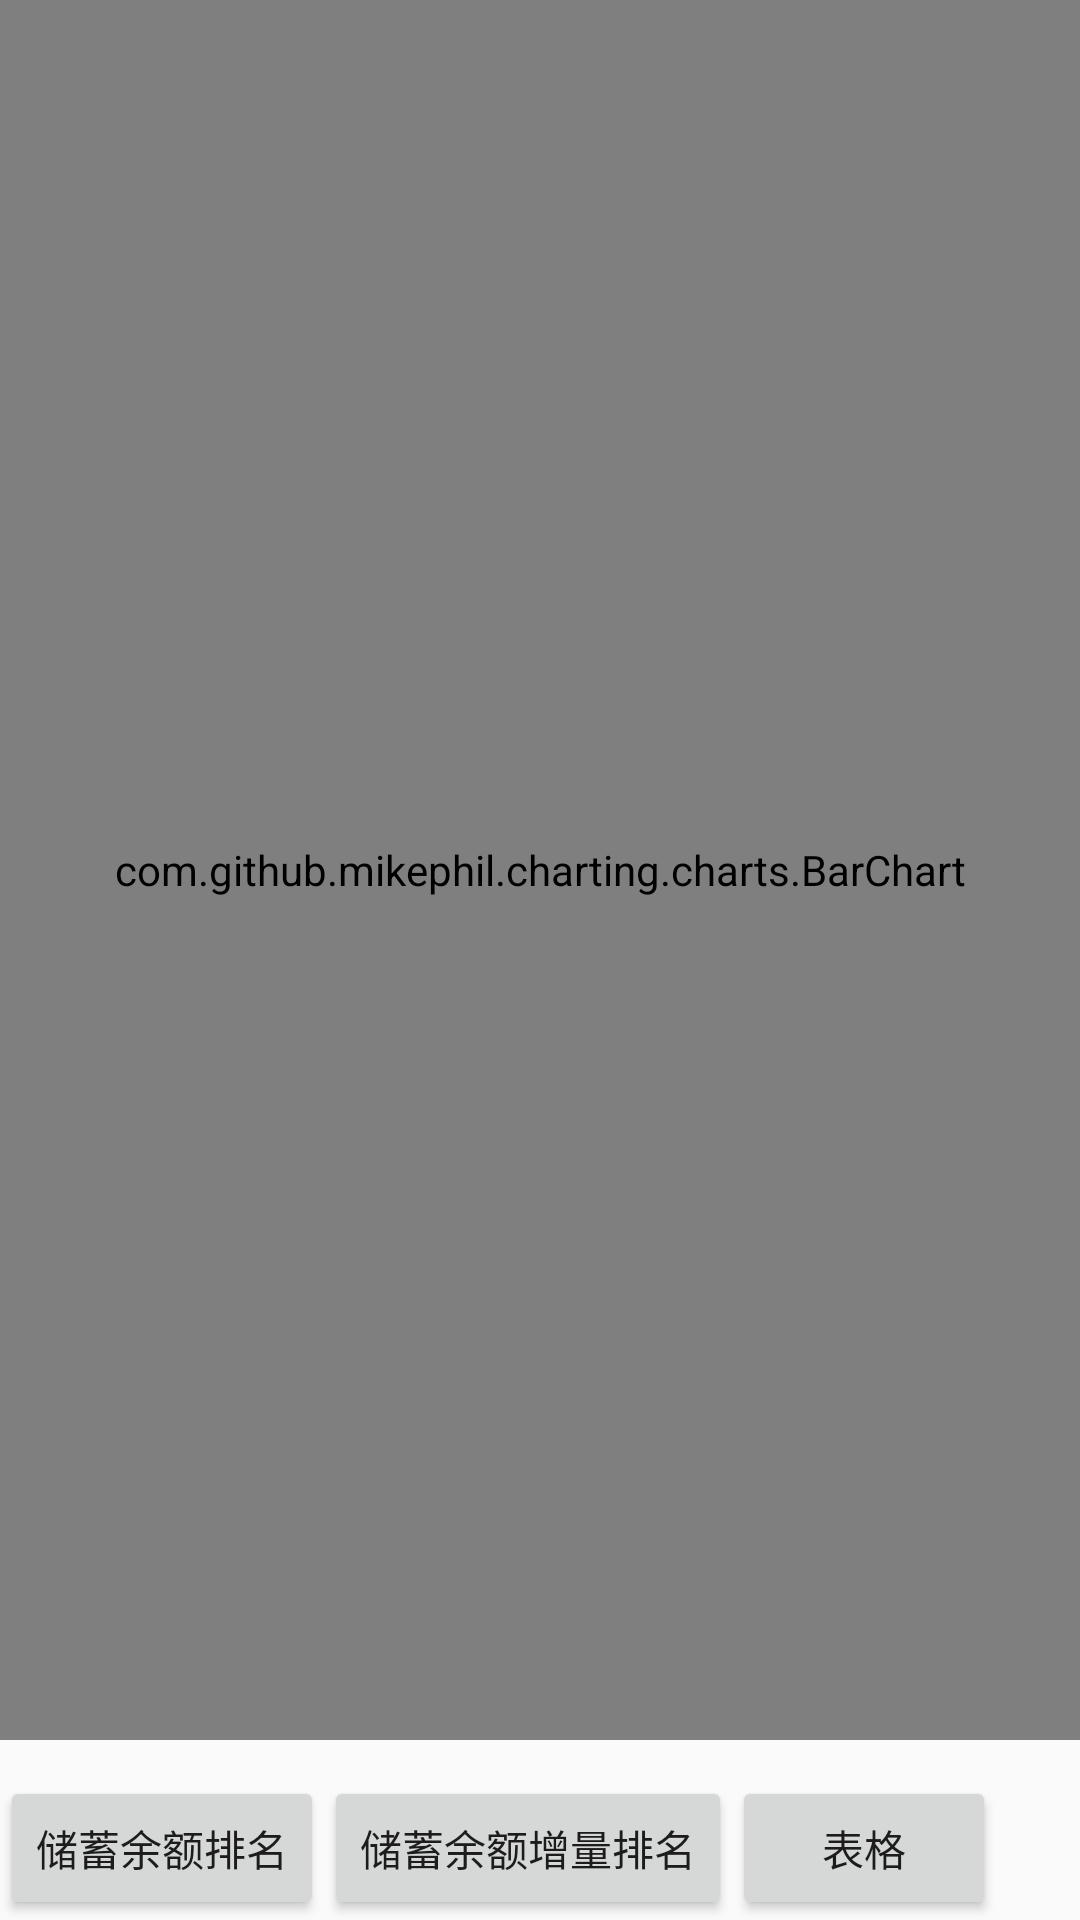

Layout XML and referenced resources for this Android screen:
<!-- AndroidManifest.xml: application theme AppTheme -->
<!-- res/layout/activity_barchart.xml -->
<?xml version="1.0" encoding="utf-8"?>
<RelativeLayout xmlns:android="http://schemas.android.com/apk/res/android"
    android:layout_width="match_parent"
    android:layout_height="match_parent" >

    <com.github.mikephil.charting.charts.BarChart
        android:id="@+id/chart1"
        android:layout_width="match_parent"
        android:layout_height="match_parent"
        android:layout_marginBottom="60dp"/>
    <Button
        android:id="@+id/button_ye"
        android:layout_width="wrap_content"
        android:layout_height="wrap_content"
        android:layout_alignParentBottom="true"
        android:text="储蓄余额排名" />

    <Button
        android:id="@+id/button_yzzl"
        android:layout_width="wrap_content"
        android:layout_height="wrap_content"
        android:layout_alignParentBottom="true"
        android:layout_toRightOf="@+id/button_ye"
        android:text="储蓄余额增量排名" />

    <Button
        android:id="@+id/button_image"
        android:layout_width="wrap_content"
        android:layout_height="wrap_content"
        android:layout_alignParentBottom="true"
        android:layout_toRightOf="@+id/button_yzzl"
        android:text="表格" />

</RelativeLayout>
<!-- resources referenced by this layout -->
<resources>
  <style name="AppTheme" parent="Theme.AppCompat.Light.NoActionBar">
  
          
          <item name="colorPrimary">#6688ED</item> 
          <item name="colorPrimaryDark">#3A5FCD</item> 
          <item name="android:textColorSecondary">#ffffff</item>
          <item name="actionMenuTextColor">@color/black</item>
          <item name="actionOverflowMenuStyle">@style/OverflowMenuStyle</item>
  
      </style>
  <color name="black">#000000</color>
  <style name="OverflowMenuStyle" parent="@style/Widget.AppCompat.PopupMenu.Overflow">
          
          <item name="overlapAnchor">false</item>
          <item name="android:dropDownWidth">wrap_content</item>
          <item name="android:paddingRight">5dp</item>
          
          <item name="android:popupBackground">@color/white</item>
          
          <item name="android:dropDownVerticalOffset">5dp</item>
          
          <item name="android:dropDownHorizontalOffset">0dp</item>
          
          <item name="android:textColor">@color/black</item>
      </style>
  <color name="white">#FFFFFFFF</color>
</resources>
